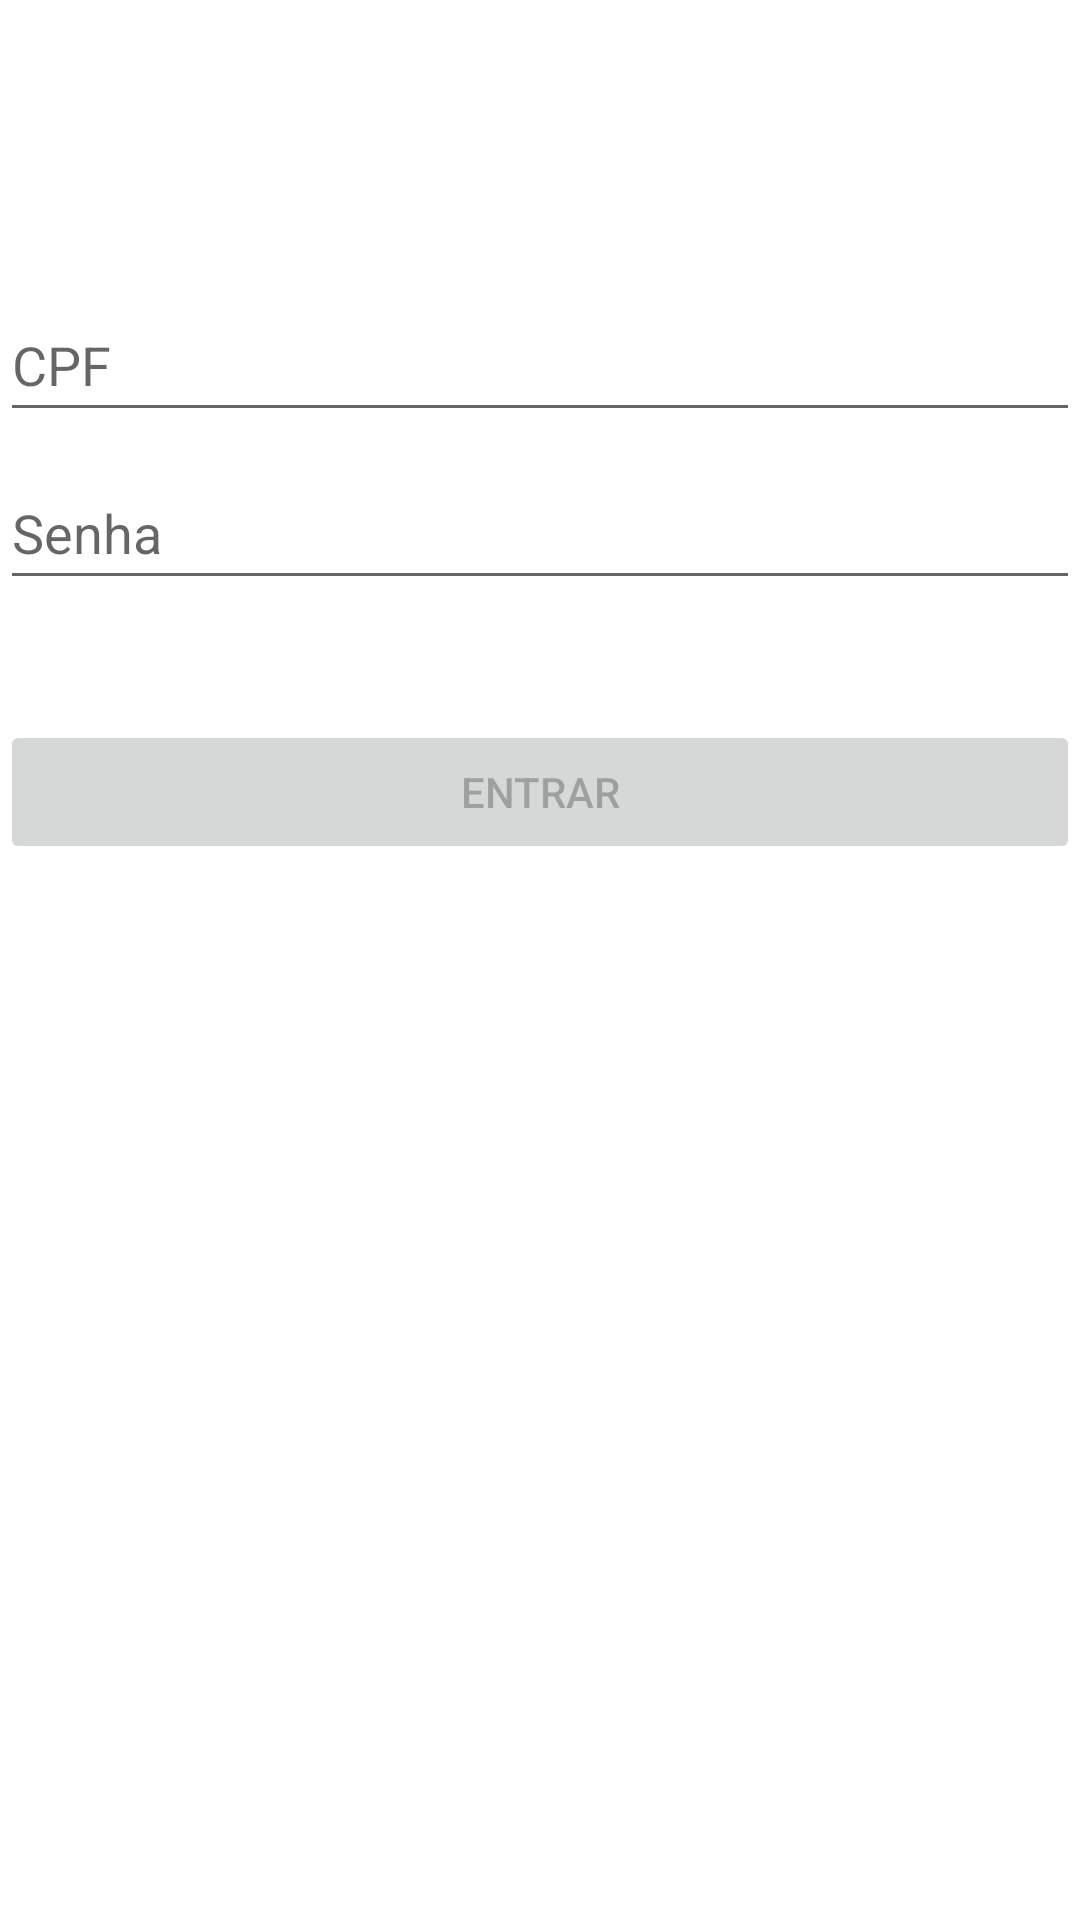

Reconstruct the res/layout file that produces this screen, plus the resources it refers to.
<!-- AndroidManifest.xml: application theme Theme.Sindicato -->
<!-- res/layout/activity_login.xml -->
<?xml version="1.0" encoding="utf-8"?>
<androidx.constraintlayout.widget.ConstraintLayout xmlns:android="http://schemas.android.com/apk/res/android"
    xmlns:app="http://schemas.android.com/apk/res-auto"
    xmlns:tools="http://schemas.android.com/tools"
    android:id="@+id/container"
    android:layout_width="match_parent"
    android:layout_height="match_parent"
    android:paddingLeft="@dimen/activity_horizontal_margin"
    android:paddingTop="@dimen/activity_vertical_margin"
    android:paddingRight="@dimen/activity_horizontal_margin"
    android:paddingBottom="@dimen/activity_vertical_margin"
    tools:context=".ui.login.LoginActivity">

    <EditText
        android:id="@+id/cpf"
        android:layout_width="0dp"
        android:layout_height="wrap_content"
        android:layout_marginTop="96dp"
        android:hint="@string/prompt_cpf"
        android:inputType="textEmailAddress"
        android:minHeight="48dp"
        android:selectAllOnFocus="true"
        app:layout_constraintEnd_toEndOf="parent"
        app:layout_constraintStart_toStartOf="parent"
        app:layout_constraintTop_toTopOf="parent" />

    <EditText
        android:id="@+id/password"
        android:layout_width="0dp"
        android:layout_height="wrap_content"
        android:layout_marginTop="8dp"
        android:hint="@string/prompt_password"
        android:imeActionLabel="@string/action_sign_in_short"
        android:imeOptions="actionDone"
        android:inputType="textPassword"
        android:minHeight="48dp"
        android:selectAllOnFocus="true"
        app:layout_constraintEnd_toEndOf="parent"
        app:layout_constraintStart_toStartOf="parent"
        app:layout_constraintTop_toBottomOf="@+id/cpf" />

    <Button
        android:id="@+id/login"
        android:layout_width="0dp"
        android:layout_height="wrap_content"
        android:layout_gravity="start"
        android:layout_marginTop="40dp"
        android:enabled="false"
        android:text="@string/action_sign_in"
        app:layout_constraintEnd_toEndOf="parent"
        app:layout_constraintStart_toStartOf="parent"
        app:layout_constraintTop_toBottomOf="@+id/password" />

    <ProgressBar
        android:id="@+id/loading"
        android:layout_width="wrap_content"
        android:layout_height="wrap_content"
        android:layout_gravity="center"
        android:layout_marginTop="64dp"
        android:layout_marginBottom="64dp"
        android:visibility="gone"
        app:layout_constraintBottom_toBottomOf="parent"
        app:layout_constraintEnd_toEndOf="@+id/password"
        app:layout_constraintStart_toStartOf="@+id/password"
        app:layout_constraintTop_toTopOf="parent"
        app:layout_constraintVertical_bias="0.3" />

    <TextView
        android:id="@+id/signup"
        android:layout_width="wrap_content"
        android:layout_height="0dp"
        android:layout_marginTop="68dp"
        android:layout_marginBottom="340dp"
        android:text="@string/signup_text"
        app:layout_constraintBottom_toBottomOf="parent"
        app:layout_constraintEnd_toEndOf="parent"
        app:layout_constraintHorizontal_bias="0.47"
        app:layout_constraintStart_toStartOf="parent"
        app:layout_constraintTop_toBottomOf="@+id/login"
        tools:text="@string/signup_text" />

</androidx.constraintlayout.widget.ConstraintLayout>
<!-- resources referenced by this layout -->
<resources>
  <string name="action_sign_in">Entrar</string>
  <string name="action_sign_in_short">Sign in</string>
  <string name="prompt_cpf">CPF</string>
  <string name="prompt_password">Senha</string>
  <string name="signup_text">Cadastre-se</string>
  <style name="Theme.Sindicato" parent="Theme.MaterialComponents.DayNight.DarkActionBar">
          
          <item name="colorPrimary">@color/purple_500</item>
          <item name="colorPrimaryVariant">@color/purple_700</item>
          <item name="colorOnPrimary">@color/white</item>
          
          <item name="colorSecondary">@color/teal_200</item>
          <item name="colorSecondaryVariant">@color/teal_700</item>
          <item name="colorOnSecondary">@color/black</item>
          
          <item name="android:statusBarColor" tools:targetApi="l">?attr/colorPrimaryVariant</item>
          
      </style>
  <!-- not gathered from this repository: default colours our renderer supplied (Android Studio template values) -->
  <color name="purple_500">#FF6200EE</color>
  <color name="purple_700">#FF3700B3</color>
  <color name="teal_200">#FF03DAC5</color>
  <color name="teal_700">#FF018786</color>
  <color name="black">#FF000000</color>
  <color name="white">#FFFFFFFF</color>
</resources>
